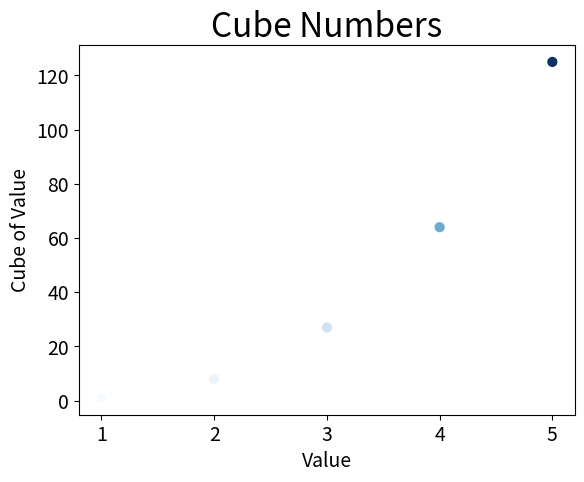

This chart was generated by the following Python code:
#!/usr/bin/env python
# -*- coding: utf-8 -*-
#
#  homework15_1_2.py


if __name__ == '__main__':
    import matplotlib.pyplot as plt
    
    x_values = list(range(1, 5001))
    y_values = [x**3 for x in x_values]
    
    x_show = x_values[0:5]
    y_show = y_values[0:5]
    
    plt.scatter(x_show, y_show, c=y_show, cmap=plt.cm.Blues, s=40)
    #plt.scatter(x_values, y_values, c=y_values, cmap=plt.cm.Blues, s=40)
    #设置图表标题并给坐标轴加上标签
    plt.title("Cube Numbers", fontsize=24)
    plt.xlabel("Value", fontsize=14)
    plt.ylabel("Cube of Value", fontsize=14)
    #设置刻度标记的大小
    plt.tick_params(axis='both', which='major', labelsize=14)
    #设置每个坐标轴的取值范围
    #plt.axis([0, 5100, 0, 130000000000])
    plt.show()

